2-way image classification set "data" from GitHub (RohitKumarkolli/cat-dog-classifier); label vocabulary: cats, dogs.

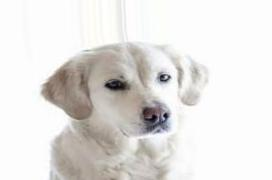
Label: dogs

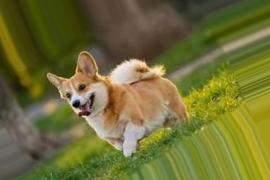
Label: dogs

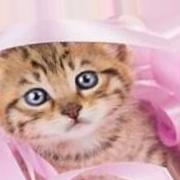
Label: cats

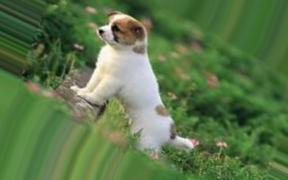
Label: dogs

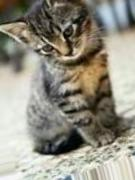
Label: cats

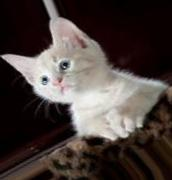
Label: cats
